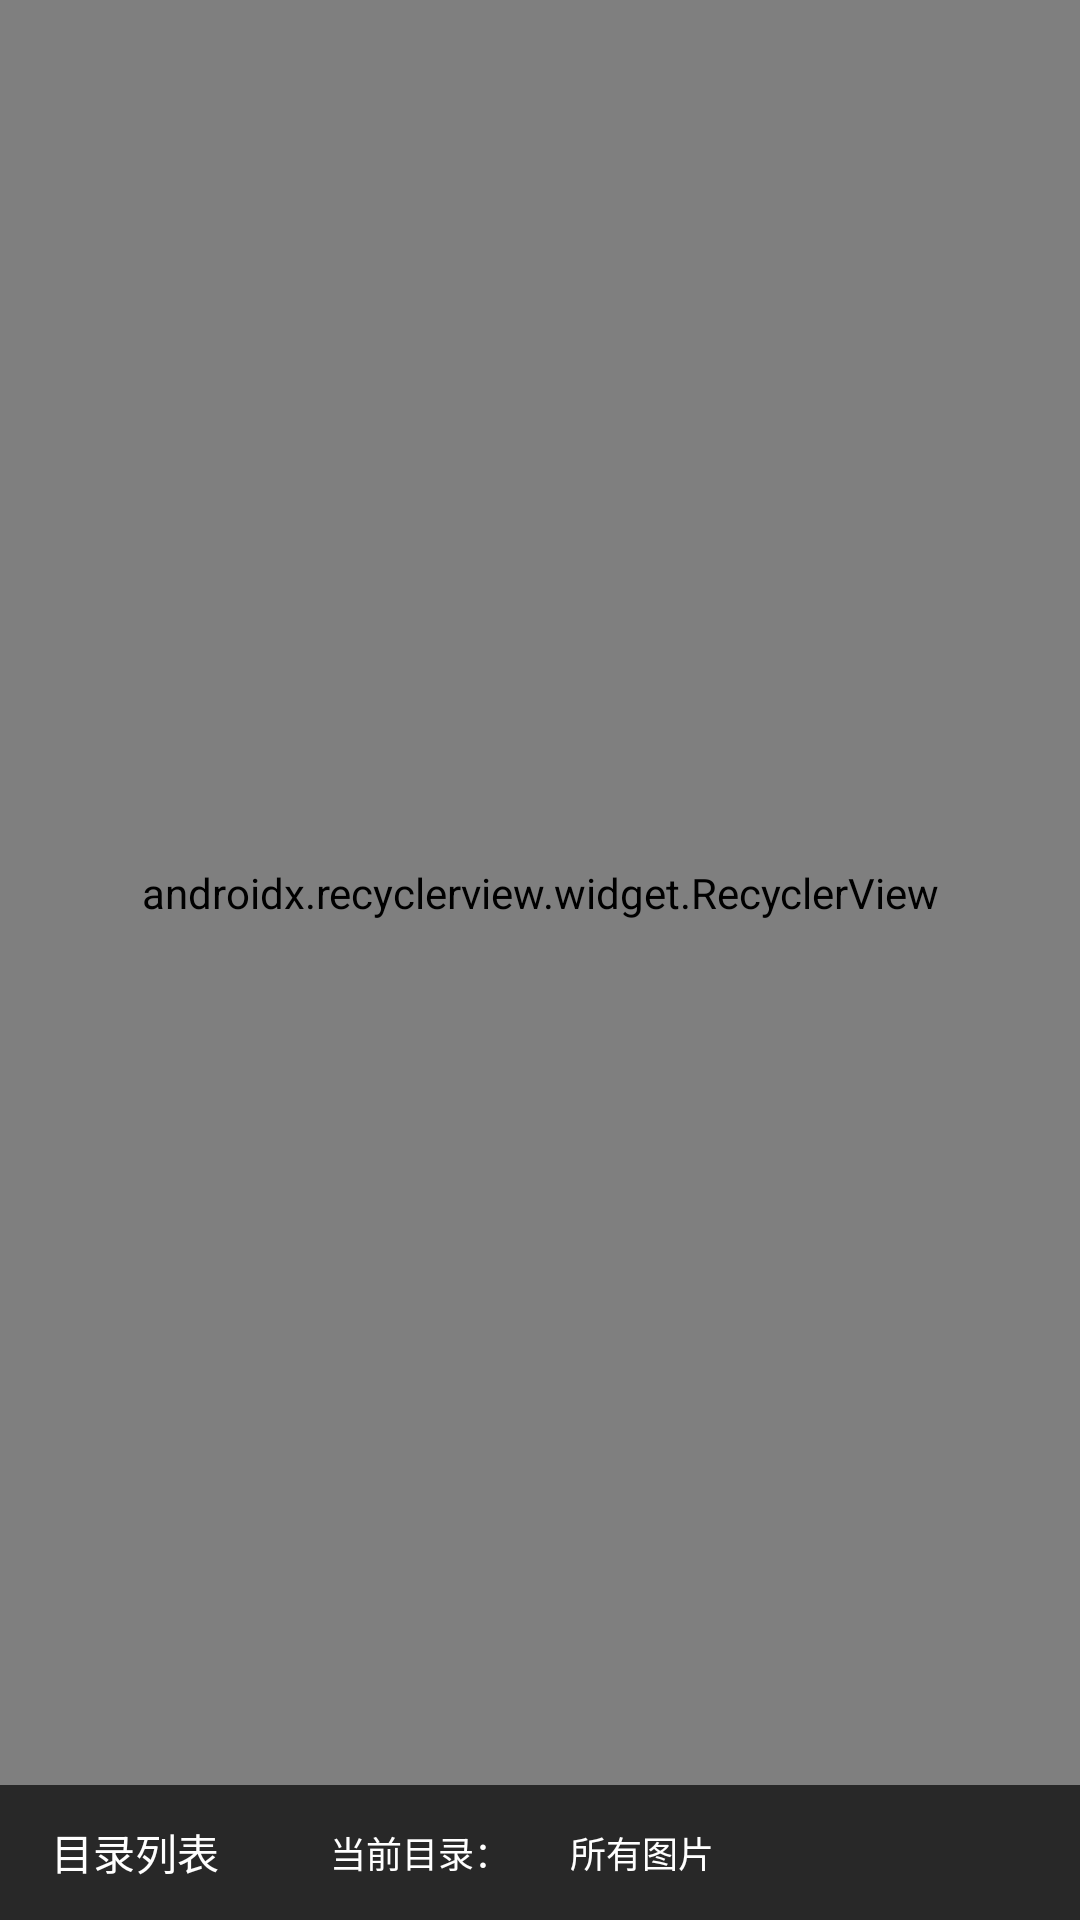

Reconstruct the res/layout file that produces this screen, plus the resources it refers to.
<!-- AndroidManifest.xml: application theme AppTheme -->
<!-- res/layout/act_imgs.xml -->
<?xml version="1.0" encoding="utf-8"?>
<RelativeLayout xmlns:android="http://schemas.android.com/apk/res/android"
    xmlns:app="http://schemas.android.com/apk/res-auto"
    android:layout_width="match_parent"
    android:layout_height="match_parent"
    android:background="@color/grey_28"
    android:fitsSystemWindows="true"
    android:orientation="vertical">

    <LinearLayout
        android:id="@+id/layout_bot"
        android:layout_width="match_parent"
        android:layout_height="45dp"
        android:layout_alignParentBottom="true">

        <Button
            android:id="@+id/btn_selectDir"
            android:layout_width="wrap_content"
            android:layout_height="match_parent"
            android:background="@drawable/trans_half_trans_bg_selector"
            android:gravity="center"
            android:minWidth="90dp"
            android:paddingLeft="4dp"
            android:paddingRight="4dp"
            android:text="@string/dir_list"
            android:textAllCaps="false"
            android:textColor="@color/white"
            android:textSize="14sp" />

        <TextView
            android:layout_width="wrap_content"
            android:layout_height="wrap_content"
            android:layout_gravity="center_vertical"
            android:layout_marginStart="20dp"
            android:layout_marginLeft="20dp"
            android:gravity="center"
            android:text="@string/cur_dir"
            android:textColor="@color/white"
            android:textSize="12sp" />

        <TextView
            android:id="@+id/tv_curDirName"
            android:layout_width="wrap_content"
            android:layout_height="wrap_content"
            android:layout_gravity="center_vertical"
            android:layout_marginStart="20dp"
            android:layout_marginLeft="4dp"
            android:ellipsize="marquee"
            android:focusable="true"
            android:focusableInTouchMode="true"
            android:gravity="center"
            android:marqueeRepeatLimit="marquee_forever"
            android:singleLine="true"
            android:text="@string/all_imgs"
            android:textColor="@color/white"
            android:textSize="12sp" />
    </LinearLayout>

    <android.support.v7.widget.RecyclerView
        android:id="@+id/media_list"
        android:layout_width="match_parent"
        android:layout_height="match_parent"
        android:layout_above="@id/layout_bot"
        android:scrollbarSize="3dp"
        android:scrollbars="vertical"
        app:layoutManager="android.support.v7.widget.GridLayoutManager"
        app:spanCount="3" />

    <com.buyoute.filemanager.widget.DirLayout
        android:id="@+id/dir_layout"
        android:layout_width="match_parent"
        android:layout_height="match_parent"
        android:layout_above="@id/layout_bot"
        android:visibility="gone" />
</RelativeLayout>
<!-- resources referenced by this layout -->
<resources>
  <color name="grey_28">#282828</color>
  <color name="white">#ffffff</color>
  <string name="all_imgs">所有图片</string>
  <string name="cur_dir">当前目录：</string>
  <string name="dir_list">目录列表</string>
  <style name="AppTheme" parent="Theme.AppCompat.Light.NoActionBar">
          
          <item name="colorPrimary">@color/colorPrimary</item>
          <item name="colorPrimaryDark">@color/colorPrimary</item>
          <item name="colorAccent">@color/colorAccent</item>
      </style>
  <color name="colorPrimary">#008577</color>
  <color name="colorAccent">#D81B60</color>
</resources>
